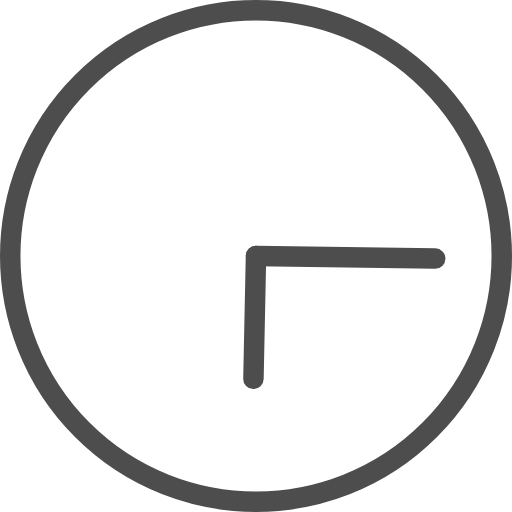
t = 0.00 s
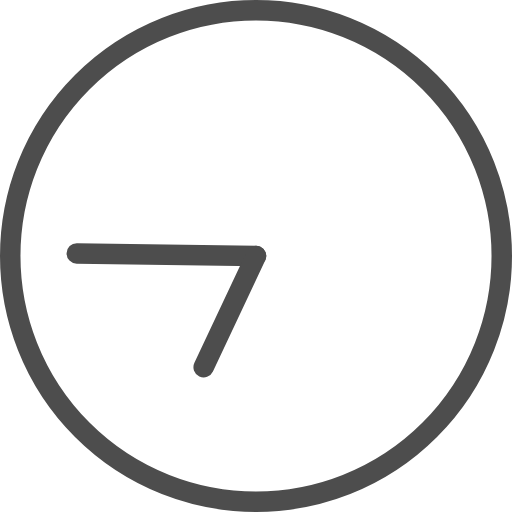
t = 1.00 s
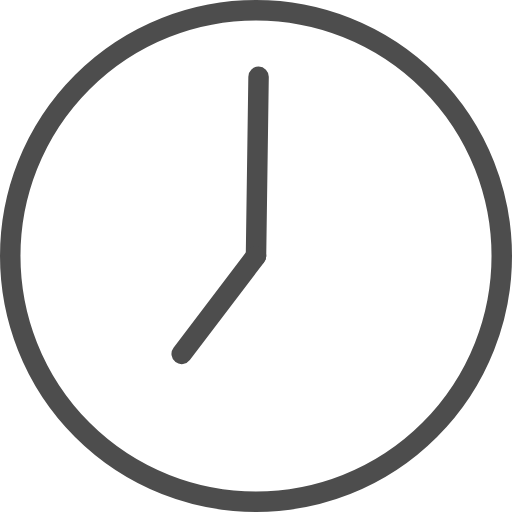
t = 1.50 s
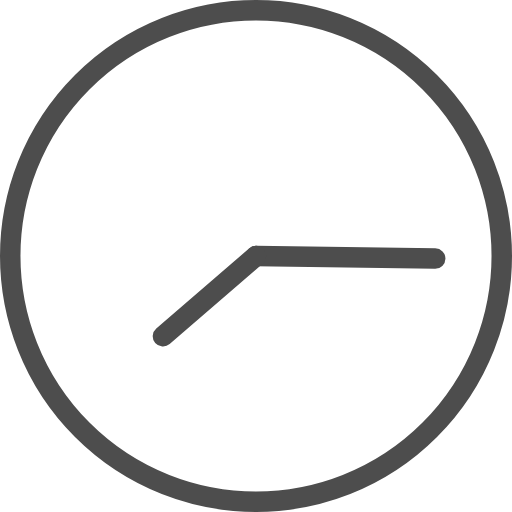
t = 2.00 s
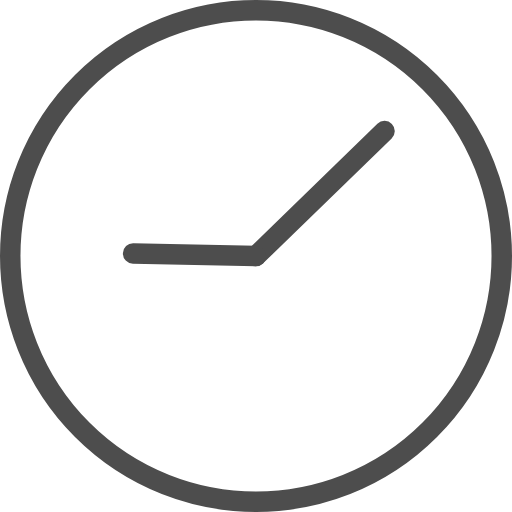
t = 3.75 s
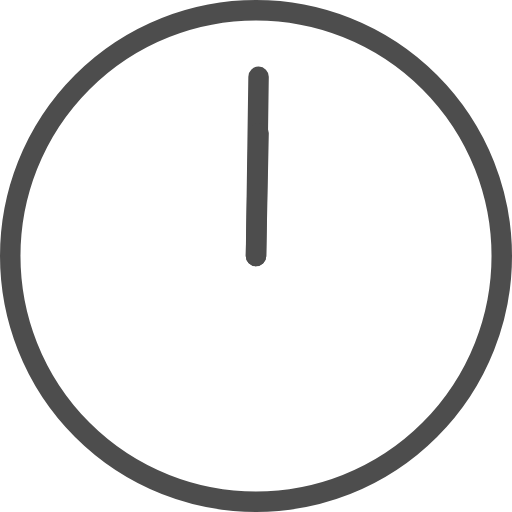
t = 7.50 s

The animated SVG that drew these frames (rendered in a browser with its animation timeline set to each time). Animation: 2 SMIL elements (animateTransform=2); frames cover the first 7.50 s, repeats indefinitely.

<svg version="1.1" id="L2" xmlns="http://www.w3.org/2000/svg" xmlns:xlink="http://www.w3.org/1999/xlink" x="0px" y="0px"
  viewBox="0 0 100 100" enable-background="new 0 0 100 100" xml:space="preserve">
<circle fill="none" stroke="#4D4D4D" stroke-width="4" stroke-miterlimit="10" cx="50" cy="50" r="48"/>
<line fill="none" stroke-linecap="round" stroke="#4D4D4D" stroke-width="4" stroke-miterlimit="10" x1="50" y1="50" x2="85" y2="50.5">
  <animateTransform 
       attributeName="transform" 
       dur="2s"
       type="rotate"
       from="0 50 50"
       to="360 50 50"
       repeatCount="indefinite" />
</line>
<line fill="none" stroke-linecap="round" stroke="#4D4D4D" stroke-width="4" stroke-miterlimit="10" x1="50" y1="50" x2="49.5" y2="74">
  <animateTransform 
       attributeName="transform" 
       dur="15s"
       type="rotate"
       from="0 50 50"
       to="360 50 50"
       repeatCount="indefinite" />
</line>
</svg>
